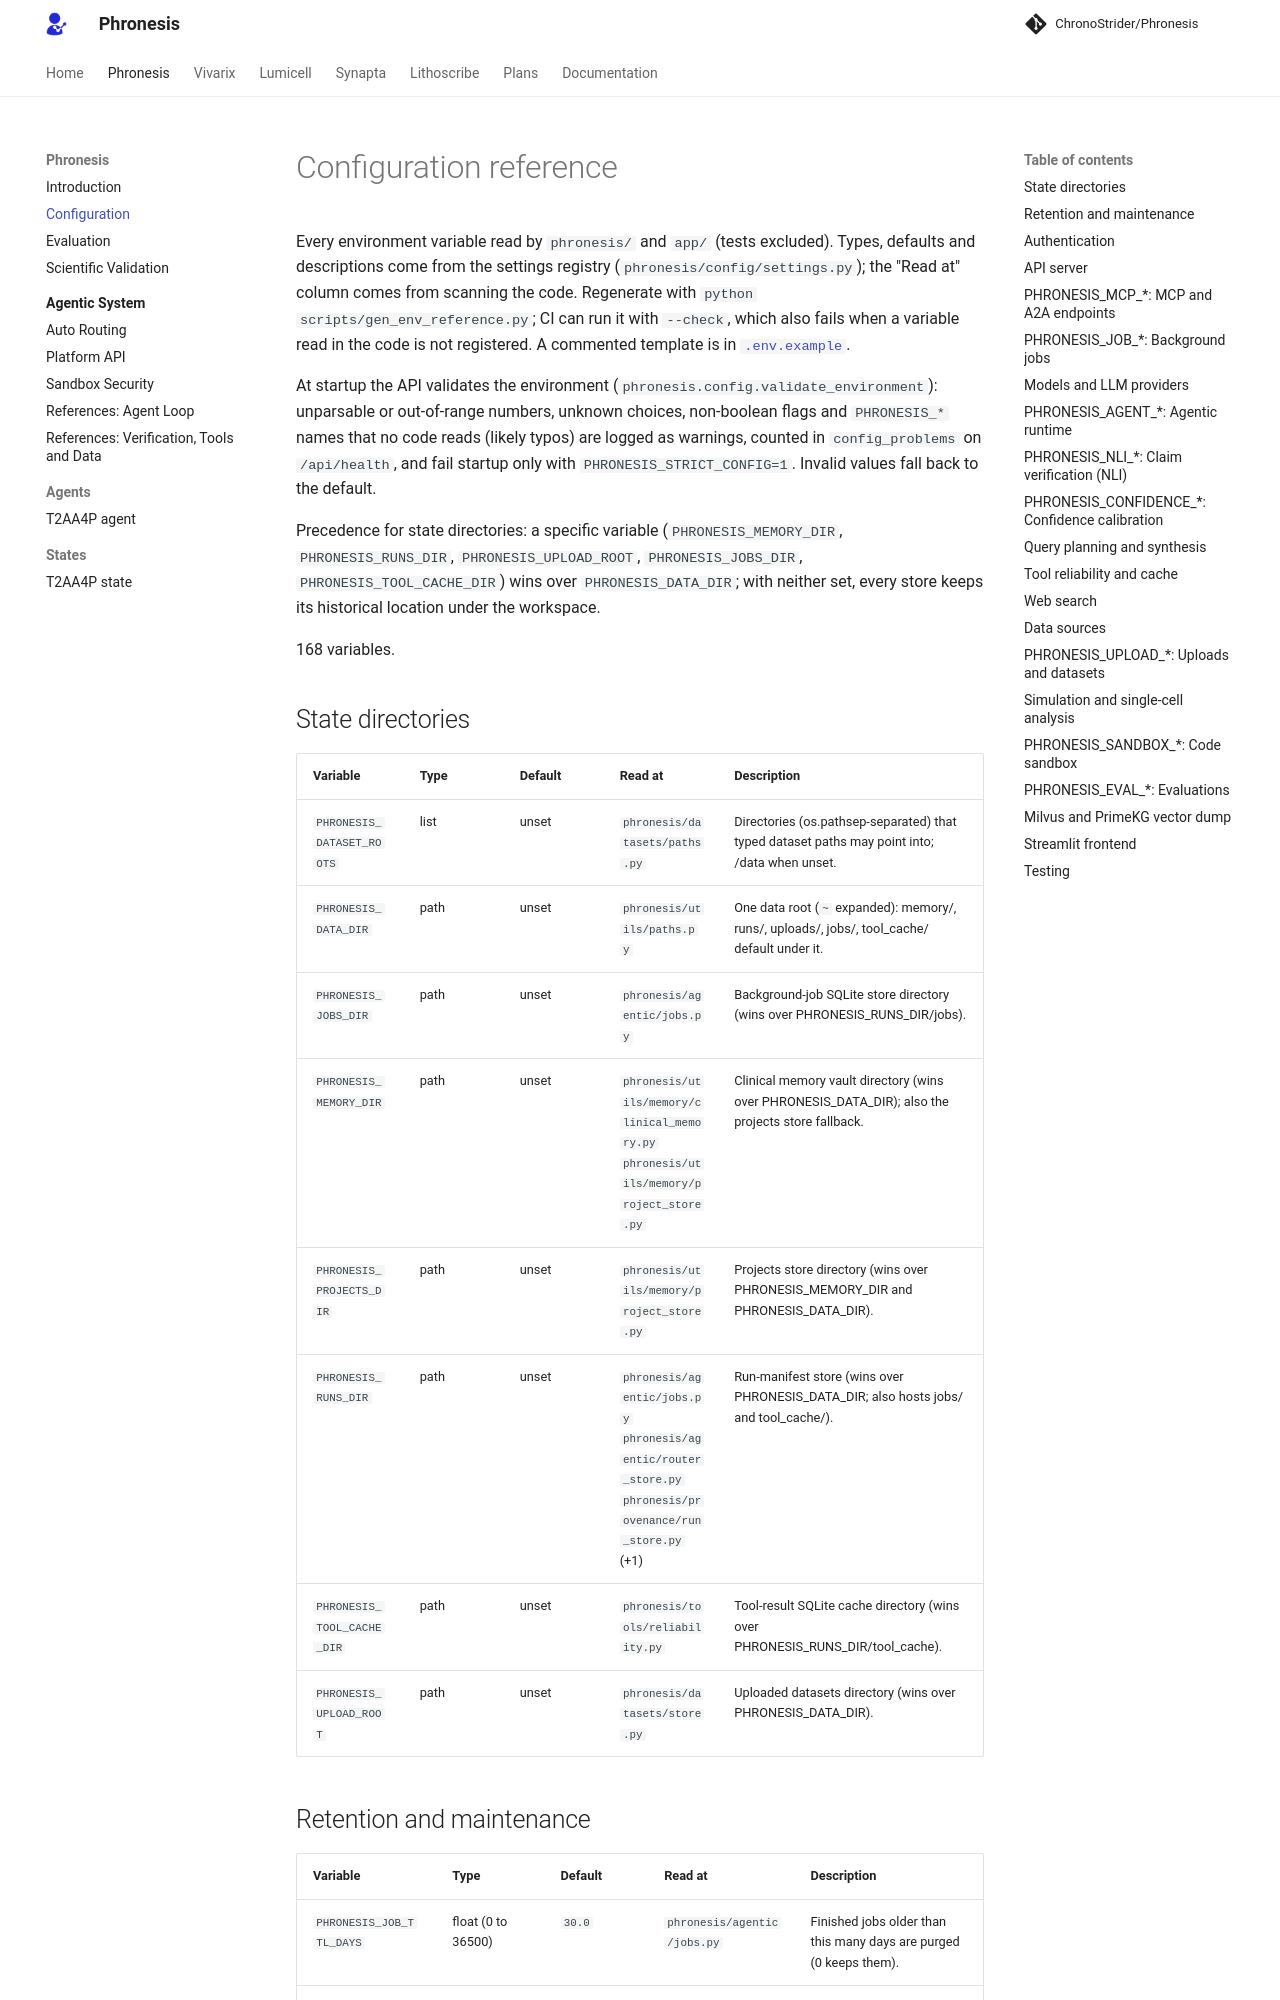

repository: AtlasRoX/phronesis-CS · page: configuration/index.html · generator: mkdocs

# Configuration reference

<!-- Generated by scripts/gen_env_reference.py; do not edit by hand. -->

Every environment variable read by `phronesis/` and `app/` (tests excluded). Types, defaults and descriptions
come from the settings registry (`phronesis/config/settings.py`); the "Read at" column comes from scanning the
code. Regenerate with `python scripts/gen_env_reference.py`; CI can run it with `--check`, which also fails when a
variable read in the code is not registered. A commented template is in
[`.env.example`](https://github.com/AtlasRoX/phronesis-CS/blob/main/.env.example).

At startup the API validates the environment (`phronesis.config.validate_environment`): unparsable or
out-of-range numbers, unknown choices, non-boolean flags and `PHRONESIS_*` names that no code reads (likely
typos) are logged as warnings, counted in `config_problems` on `/api/health`, and fail startup only with
`PHRONESIS_STRICT_CONFIG=1`. Invalid values fall back to the default.

Precedence for state directories: a specific variable (`PHRONESIS_MEMORY_DIR`, `PHRONESIS_RUNS_DIR`,
`PHRONESIS_UPLOAD_ROOT`, `PHRONESIS_JOBS_DIR`, `PHRONESIS_TOOL_CACHE_DIR`) wins over `PHRONESIS_DATA_DIR`; with
neither set, every store keeps its historical location under the workspace.

168 variables.

## State directories

| Variable | Type | Default | Read at | Description |
| --- | --- | --- | --- | --- |
| `PHRONESIS_DATASET_ROOTS` | list | unset | `phronesis/datasets/paths.py` | Directories (os.pathsep-separated) that typed dataset paths may point into; <cwd>/data when unset. |
| `PHRONESIS_DATA_DIR` | path | unset | `phronesis/utils/paths.py` | One data root (`~` expanded): memory/, runs/, uploads/, jobs/, tool_cache/ default under it. |
| `PHRONESIS_JOBS_DIR` | path | unset | `phronesis/agentic/jobs.py` | Background-job SQLite store directory (wins over PHRONESIS_RUNS_DIR/jobs). |
| `PHRONESIS_MEMORY_DIR` | path | unset | `phronesis/utils/memory/clinical_memory.py`<br>`phronesis/utils/memory/project_store.py` | Clinical memory vault directory (wins over PHRONESIS_DATA_DIR); also the projects store fallback. |
| `PHRONESIS_PROJECTS_DIR` | path | unset | `phronesis/utils/memory/project_store.py` | Projects store directory (wins over PHRONESIS_MEMORY_DIR and PHRONESIS_DATA_DIR). |
| `PHRONESIS_RUNS_DIR` | path | unset | `phronesis/agentic/jobs.py`<br>`phronesis/agentic/router_store.py`<br>`phronesis/provenance/run_store.py` (+1) | Run-manifest store (wins over PHRONESIS_DATA_DIR; also hosts jobs/ and tool_cache/). |
| `PHRONESIS_TOOL_CACHE_DIR` | path | unset | `phronesis/tools/reliability.py` | Tool-result SQLite cache directory (wins over PHRONESIS_RUNS_DIR/tool_cache). |
| `PHRONESIS_UPLOAD_ROOT` | path | unset | `phronesis/datasets/store.py` | Uploaded datasets directory (wins over PHRONESIS_DATA_DIR). |
